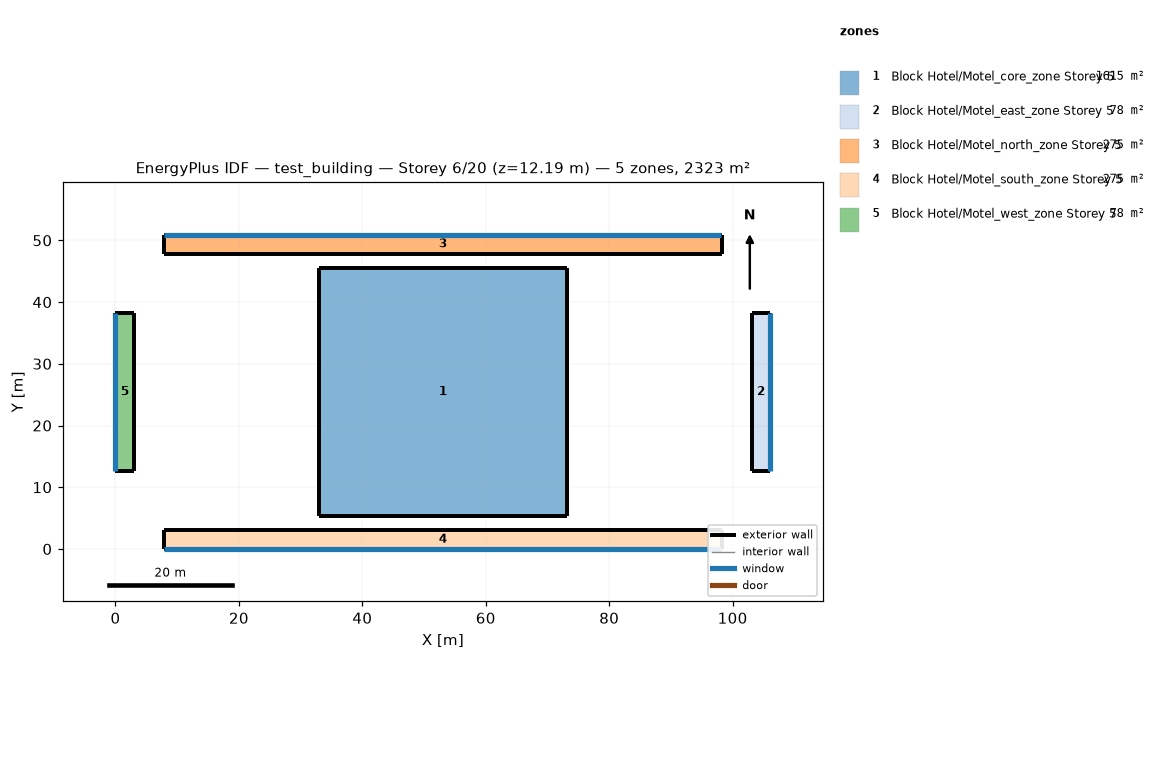
=== STOREY PLAN SPEC (per zone: floor XY polygon, exterior-wall plan segments, windows/doors) ===
zone 1: Block Hotel/Motel_core_zone Storey 5  (1615.0 m²)
  floor: (73.15, 45.55) (73.15, 5.36) (32.96, 5.36) (32.96, 45.55)
  exterior wall: (73.15, 5.36) – (73.15, 45.55)  [40.2 m]
  exterior wall: (73.15, 45.55) – (32.96, 45.55)  [40.2 m]
  exterior wall: (32.96, 45.55) – (32.96, 5.36)  [40.2 m]
  exterior wall: (32.96, 5.36) – (73.15, 5.36)  [40.2 m]
zone 2: Block Hotel/Motel_east_zone Storey 5  (78.3 m²)
  floor: (106.11, 38.31) (106.11, 12.61) (103.06, 12.61) (103.06, 38.31)
  exterior wall: (106.11, 12.61) – (106.11, 38.31)  [25.7 m]
    window: (106.11, 12.62) – (106.11, 38.29)  [39.4 m²]
  exterior wall: (106.11, 38.31) – (103.06, 38.31)  [3.0 m]
  exterior wall: (103.06, 38.31) – (103.06, 12.61)  [25.7 m]
  exterior wall: (103.06, 12.61) – (106.11, 12.61)  [3.0 m]
zone 3: Block Hotel/Motel_north_zone Storey 5  (275.4 m²)
  floor: (98.24, 50.91) (98.24, 47.86) (7.87, 47.86) (7.87, 50.91)
  exterior wall: (98.24, 47.86) – (98.24, 50.91)  [3.0 m]
  exterior wall: (98.24, 50.91) – (7.87, 50.91)  [90.4 m]
    window: (98.19, 50.91) – (7.92, 50.91)  [138.7 m²]
  exterior wall: (7.87, 50.91) – (7.87, 47.86)  [3.0 m]
  exterior wall: (7.87, 47.86) – (98.24, 47.86)  [90.4 m]
zone 4: Block Hotel/Motel_south_zone Storey 5  (275.4 m²)
  floor: (98.24, 3.05) (98.24, 0.00) (7.87, 0.00) (7.87, 3.05)
  exterior wall: (98.24, 0.00) – (98.24, 3.05)  [3.0 m]
  exterior wall: (98.24, 3.05) – (7.87, 3.05)  [90.4 m]
  exterior wall: (7.87, 3.05) – (7.87, 0.00)  [3.0 m]
  exterior wall: (7.87, 0.00) – (98.24, 0.00)  [90.4 m]
    window: (7.92, 0.00) – (98.19, 0.00)  [138.7 m²]
zone 5: Block Hotel/Motel_west_zone Storey 5  (78.3 m²)
  floor: (3.05, 38.31) (3.05, 12.61) (0.00, 12.61) (0.00, 38.31)
  exterior wall: (3.05, 12.61) – (3.05, 38.31)  [25.7 m]
  exterior wall: (3.05, 38.31) – (0.00, 38.31)  [3.0 m]
  exterior wall: (0.00, 38.31) – (0.00, 12.61)  [25.7 m]
    window: (0.00, 38.29) – (0.00, 12.62)  [39.4 m²]
  exterior wall: (0.00, 12.61) – (3.05, 12.61)  [3.0 m]

=== DERIVED (storey summary) ===
Building: test_building
Storey: 6 of 20  (floor level z = 12.19 m)
Storey gross floor area: 2322.6 m²
Zones on this storey: 5
  - Block Hotel/Motel_core_zone Storey 5: floor 1615.0 m²; exterior wall 160.7 m (392.0 m²); WWR 0.0%
  - Block Hotel/Motel_east_zone Storey 5: floor 78.3 m²; exterior wall 57.5 m (140.2 m²); 1 window(s) 39.4 m²; WWR 28.1%
  - Block Hotel/Motel_north_zone Storey 5: floor 275.4 m²; exterior wall 186.8 m (455.6 m²); 1 window(s) 138.7 m²; WWR 30.4%
  - Block Hotel/Motel_south_zone Storey 5: floor 275.4 m²; exterior wall 186.8 m (455.6 m²); 1 window(s) 138.7 m²; WWR 30.4%
  - Block Hotel/Motel_west_zone Storey 5: floor 78.3 m²; exterior wall 57.5 m (140.2 m²); 1 window(s) 39.4 m²; WWR 28.1%
Zone adjacency: (none detected)